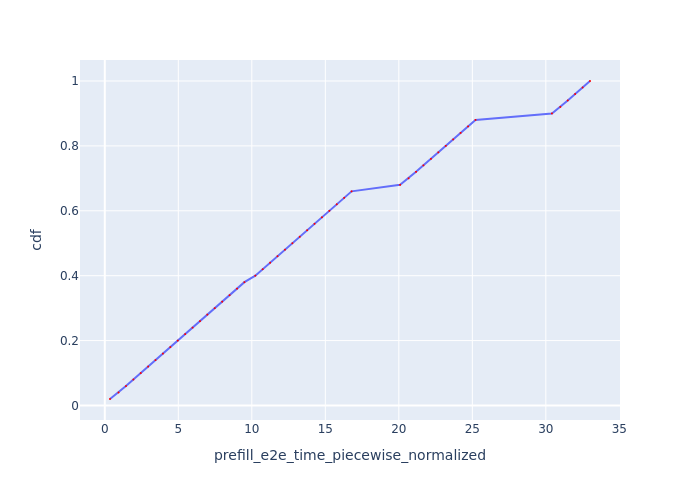

The file beside this chart, header and first rows:
Request Id, prefill_e2e_time_piecewise_normalized, cdf
0_0, 0.3539, 0.02
0_1, 0.9343, 0.04
0_2, 1.439, 0.06
0_3, 1.943, 0.08
0_4, 2.445, 0.1
0_5, 2.948, 0.12
0_6, 3.45, 0.14
0_7, 3.955, 0.16
0_8, 4.46, 0.18
0_9, 4.962, 0.2
0_10, 5.466, 0.22
0_11, 5.971, 0.24
0_12, 6.474, 0.26
0_13, 6.976, 0.28
0_14, 7.479, 0.3
0_15, 7.983, 0.32
0_16, 8.488, 0.34
0_17, 8.993, 0.36
0_18, 9.497, 0.38
0_19, 10.24, 0.4
0_20, 10.74, 0.42
0_21, 11.25, 0.44
0_22, 11.75, 0.46
0_23, 12.25, 0.48
0_24, 12.76, 0.5
0_25, 13.26, 0.52
0_26, 13.77, 0.54
0_27, 14.27, 0.56
0_28, 14.77, 0.58
0_29, 15.28, 0.6
0_30, 15.78, 0.62
0_31, 16.28, 0.64
0_32, 16.79, 0.66
0_33, 20.09, 0.68
0_34, 20.67, 0.7
0_35, 21.17, 0.72
0_36, 21.68, 0.74
0_37, 22.18, 0.76
0_38, 22.69, 0.78
0_39, 23.19, 0.8
0_40, 23.7, 0.82
0_41, 24.2, 0.84
0_42, 24.71, 0.86
0_43, 25.21, 0.88
0_44, 30.41, 0.9
0_45, 30.99, 0.92
0_46, 31.49, 0.94
0_47, 31.99, 0.96
0_48, 32.5, 0.98
0_49, 33, 1.0
